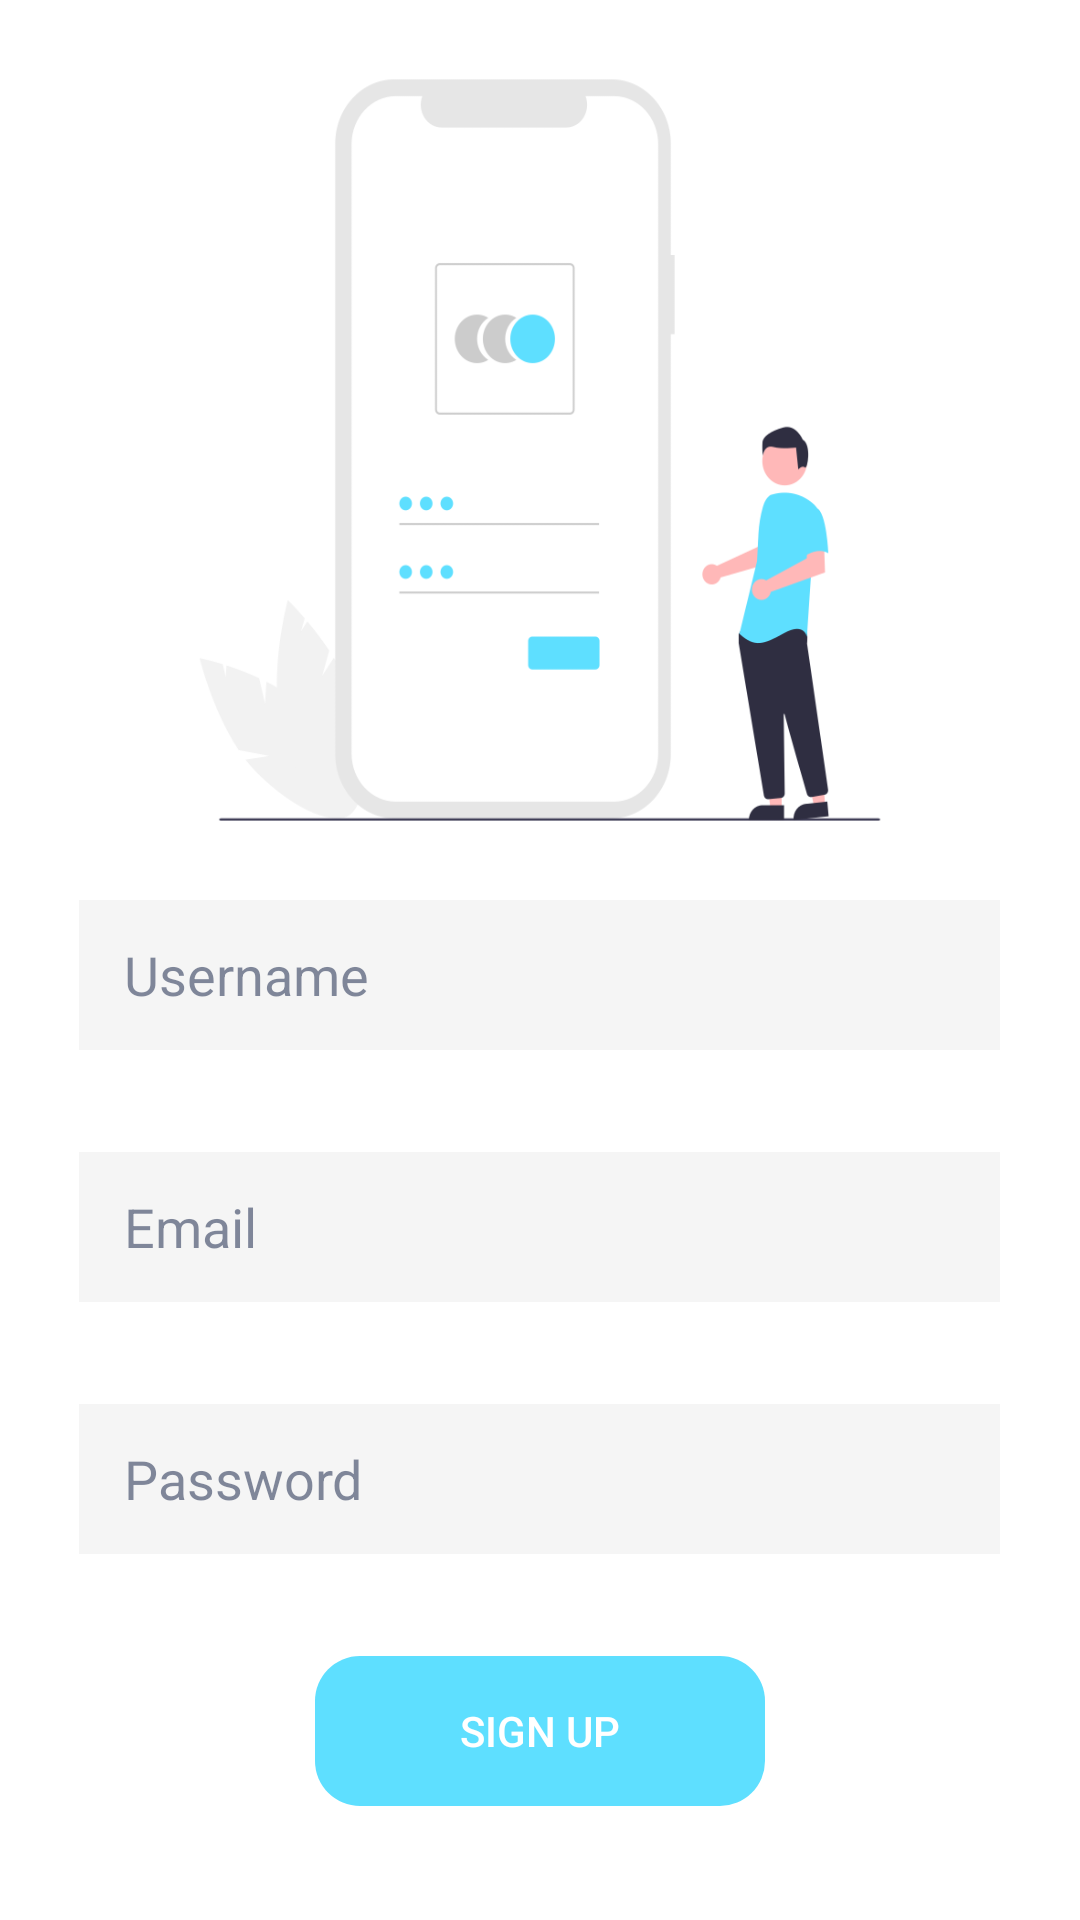

Here is an Android app screen rendered from its layout file. Give the layout XML and the strings, colors and styles it references.
<!-- AndroidManifest.xml: application theme Theme.Dakka -->
<!-- res/layout/activity_signup.xml -->
<?xml version="1.0" encoding="utf-8"?>
<LinearLayout xmlns:android="http://schemas.android.com/apk/res/android"
    xmlns:app="http://schemas.android.com/apk/res-auto"
    xmlns:tools="http://schemas.android.com/tools"
    android:layout_width="match_parent"
    android:layout_height="match_parent"
    android:orientation="vertical"
    tools:context=".Signup">

    <ImageView
        android:layout_width="300dp"
        android:layout_height="300dp"
        android:layout_gravity="center"
        android:background="@drawable/login2"
        />

    <EditText
        android:id="@+id/username"
        android:layout_width="307dp"
        android:layout_height="50dp"
        android:hint="Username"
        android:background="#F5F5F5"
        android:textColor="#2E3A59"
        android:textColorHint="#972E3A59"
        android:layout_gravity="center"
        android:paddingLeft="15dp"
        android:inputType="text"
        android:layout_marginBottom="34dp"
        />

    <EditText
        android:id="@+id/email"
        android:layout_width="307dp"
        android:layout_height="50dp"
        android:hint="Email"
        android:background="#F5F5F5"
        android:textColor="#2E3A59"
        android:textColorHint="#972E3A59"
        android:layout_gravity="center"
        android:paddingLeft="15dp"
        android:inputType="textEmailAddress"
        android:layout_marginBottom="34dp"
        />

    <EditText
        android:id="@+id/password"
        android:layout_width="307dp"
        android:layout_height="50dp"
        android:hint="Password"
        android:background="#F5F5F5"
        android:textColor="#2E3A59"
        android:textColorHint="#972E3A59"
        android:layout_gravity="center"
        android:paddingLeft="15dp"
        android:inputType="textPassword"
        android:layout_marginBottom="34dp"
        />

    <Button
        android:id="@+id/sign_in"
        android:layout_width="150dp"
        android:layout_height="50dp"
        android:layout_gravity="center"
        android:layout_marginBottom="34dp"
        android:textColor="#FFFFFF"
        android:backgroundTint="#5EDFFF"
        android:background="@drawable/button_radius"
        android:text="SIGN UP"/>

    <TextView
        android:layout_width="match_parent"
        android:layout_height="wrap_content"
        android:text="already have an account?"
        android:layout_marginBottom="5dp"
        android:gravity="center"/>

    <TextView
        android:id="@+id/tv_signin"
        android:layout_width="match_parent"
        android:layout_height="wrap_content"
        android:gravity="center"
        android:textColor="#5EDFFF"
        android:textStyle="bold"
        android:text="Sign In"/>

</LinearLayout>
<!-- resources referenced by this layout -->
<resources>
  <!-- drawable button_radius (drawable) -->
  <?xml version="1.0" encoding="utf-8"?>
  <selector xmlns:android="http://schemas.android.com/apk/res/android">
      <item>
          <shape android:shape="rectangle">
              <corners
                  android:topLeftRadius="15dp"
                  android:topRightRadius="15dp"
                  android:bottomLeftRadius="15dp"
                  android:bottomRightRadius="15dp"/>
          </shape>
      </item>
  </selector>
  <!-- drawable login2: png bitmap (drawable, 23708 bytes) -->
  <style name="Theme.Dakka" parent="Theme.MaterialComponents.DayNight.NoActionBar">
          
          <item name="colorPrimary">#5EDFFF</item>
          <item name="colorPrimaryVariant">#5EDFFF</item>
          <item name="colorOnPrimary">@color/white</item>
          
          <item name="colorSecondary">@color/teal_200</item>
          <item name="colorSecondaryVariant">@color/teal_700</item>
          <item name="colorOnSecondary">@color/black</item>
          
          <item name="android:statusBarColor" tools:targetApi="l">?attr/colorPrimaryVariant</item>
          
      </style>
  <!-- not gathered from this repository: default colours our renderer supplied (Android Studio template values) -->
  <color name="teal_200">#FF03DAC5</color>
  <color name="teal_700">#FF018786</color>
  <color name="black">#FF000000</color>
  <color name="white">#FFFFFFFF</color>
</resources>
